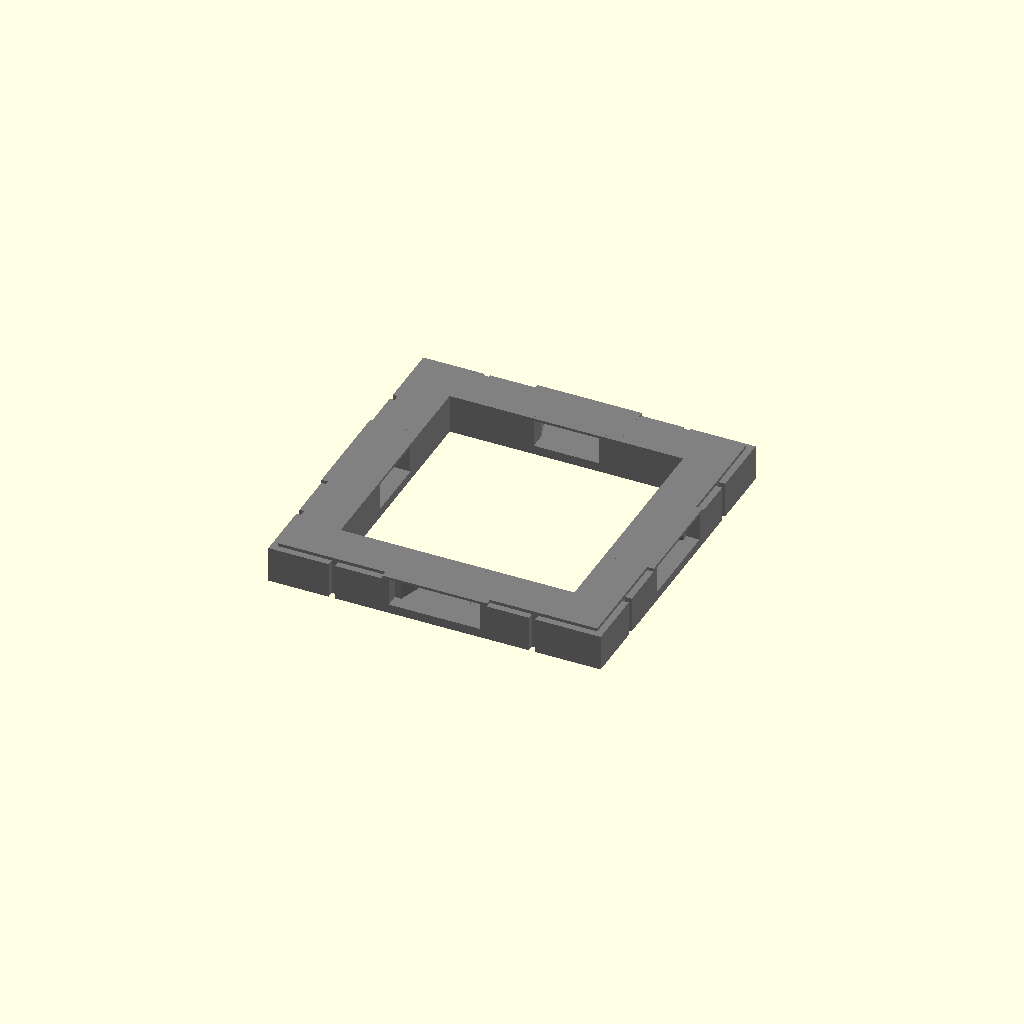
Cell 1: the model at its default parameters.
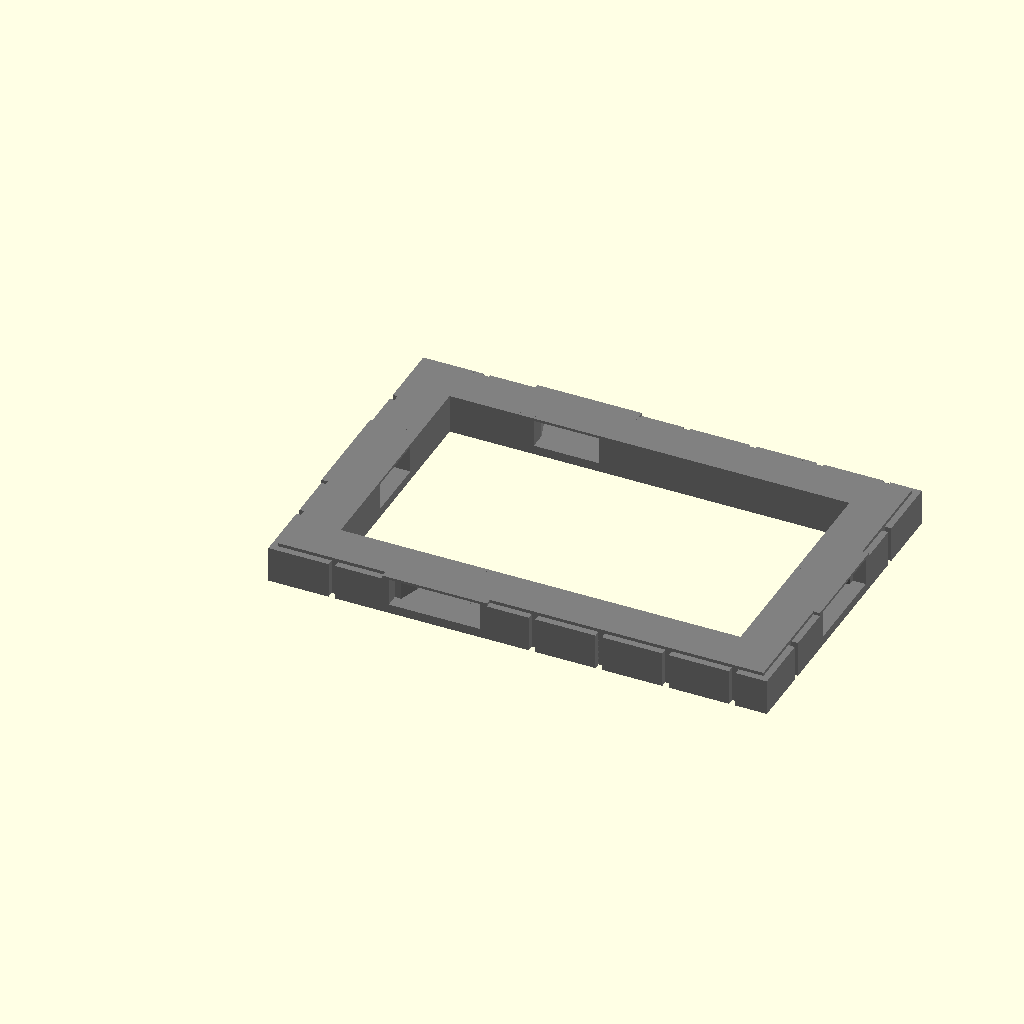
Cell 2: the same model with x = 3.
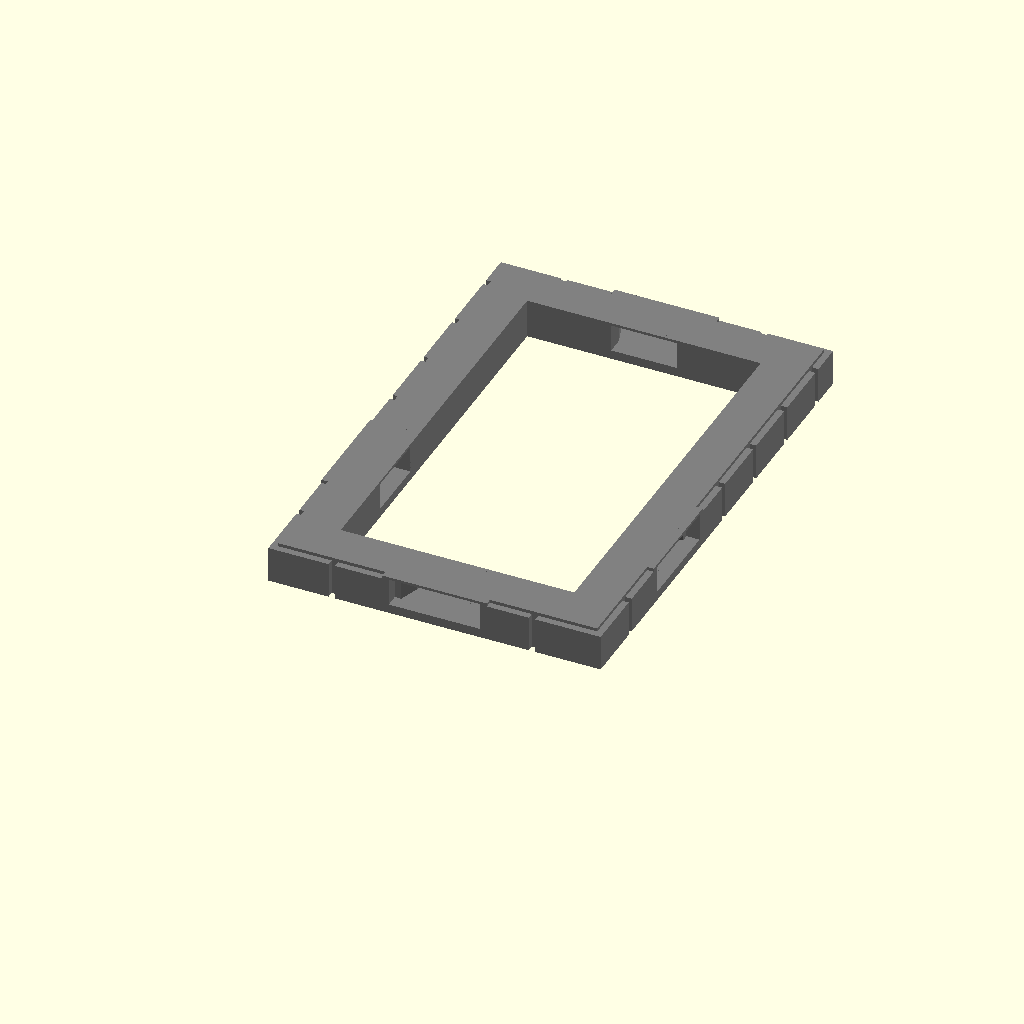
Cell 3 — y set to 3, the other parameters unchanged.
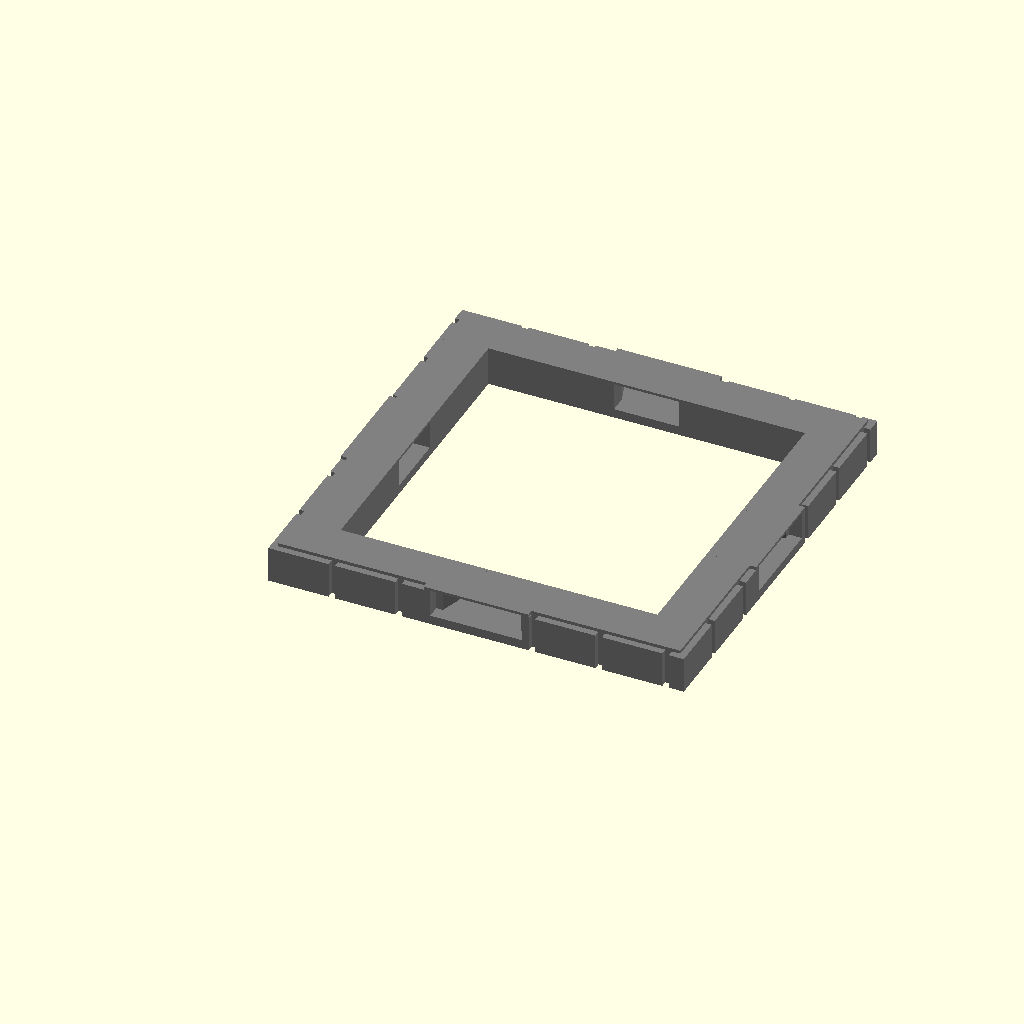
Cell 4 — square_basis set to 31.75, the other parameters unchanged.
All cells are drawn from one camera (rotation 55°, 0°, 25°, orthographic, colour scheme Cornfield), so only the parameter changes between them.
OpenSCAD source file openlock/cut_stone_openlock_base.scad:
/* [Base Tile Size] */
x = 2; //[1,2,3,4,5,6]
y = 2; //[1,2,3,4,5,6]

/* [Square Basis] */
// What is the size in mm of a square?
square_basis = 25.4; // [25:Dwarven Forge/Hirstarts, 25.4:OpenLOCK, 31.75:Wyloch]

/*
 * Openlock connection bay
 */

module openlock_chamber(buffer=0) {
    translate([-buffer,-7,1.4]) cube([2+buffer,7*2,4.2]);
    hull() {
        translate([0,-6,1.4]) cube([2,6*2,4.2]);
        translate([3+0.01,-5,1.4]) cube([2,5*2,4.2]);
    }
    translate([5,-5,1.4]) cube([4,5*2,4.2]);
}

module openlock_supports(buffer=0) {
    translate([0-buffer*2,-0.5,1.4-buffer]) cube([10+buffer*2,1,4.2+buffer*2]);
}

module openlock_negative() {
    difference() {
        openlock_chamber(1);
        //openlock_supports(1);
    }
}

module fs_magnet_base(x,y,square_basis) {
    glue_pad = 16;
    glue_pad_buffer = 1;
    
    intx = x > 2 ? 2 : x;
    inty = y > 2 ? 2 : y;
    difference() {
        union() {
            translate([0,0,0]) difference() {
                stone_base(x,y,square_basis);
                translate([6.55,6.55,0]) translate([1,1,-1]) cube([square_basis*x-15.1,square_basis*y-15.1,8]);
            }
            translate([intx/2*square_basis-glue_pad/2,+1-glue_pad_buffer,0]) cube([glue_pad,6+glue_pad_buffer,6]); 
            translate([intx/2*square_basis-glue_pad/2,y*square_basis-7,0]) cube([glue_pad,6+glue_pad_buffer,6]); 
            if (x > 3) {
                translate([3*square_basis-glue_pad/2,+1-glue_pad_buffer,0]) cube([glue_pad,6+glue_pad_buffer,6]); 
                translate([3*square_basis-glue_pad/2,y*square_basis-7,0]) cube([glue_pad,6+glue_pad_buffer,6]); 
            }
                translate([+1-glue_pad_buffer,inty/2*square_basis-glue_pad/2,0]) cube([6+glue_pad_buffer,glue_pad,6]); 
                translate([x*square_basis-7,inty/2*square_basis-glue_pad/2,0]) cube([6+glue_pad_buffer,glue_pad,6]); 
            if (y > 3) {
                translate([+1-glue_pad_buffer,3*square_basis-glue_pad/2,0]) cube([6+glue_pad_buffer,glue_pad,6]); 
                translate([x*square_basis-7,3*square_basis-glue_pad/2,0]) cube([6+glue_pad_buffer,glue_pad,6]); 
            }
        }

        translate([square_basis*intx/2,0,0]) rotate([0,0,90]) openlock_negative();
        translate([square_basis*intx/2,square_basis*y,0]) rotate([0,0,-90]) openlock_negative();
        if (x > 3) {
            translate([square_basis*3,0,0]) rotate([0,0,90]) openlock_negative();
            translate([square_basis*3,square_basis*y,0]) rotate([0,0,-90]) openlock_negative();
        }

        translate([0,square_basis*inty/2,0]) openlock_negative();
        translate([square_basis*x,square_basis*inty/2,0]) rotate([0,0,180]) openlock_negative();
        if (y > 3) {
            translate([0,square_basis*3,0]) openlock_negative();
            translate([square_basis*x,square_basis*3,0]) rotate([0,0,180]) openlock_negative();
        }
    }
}

module stone_base(x,y,square_basis) {
    length = square_basis*x;
    width = square_basis*y;
    xblocks = floor(length / 10.2);
    yblocks = floor(width / 10.2);
    
    intersection() {
        union() {
            for (i = [0:xblocks]) {
                for (j = [0:yblocks]) {
                    if (i == 0 || j == 0 || i == xblocks || j == yblocks) {
                        translate([i*10.2,j*10.2,0]) cube([9.2 + (i==xblocks ? 10.2 : 0),9.2 + (j==yblocks ? 10.2 : 0),5.5]);
                    }
                }
            }
        }
        cube([length, width, 6]);
    }
    translate([1,1,0]) cube([length-2, width-2, 6]);
}

color("Grey") fs_magnet_base(x,y,square_basis);
Parameter table extracted from the source (name, type, default, range or options):
x: number, default 2, options 1, 2, 3, 4, 5, 6
y: number, default 2, options 1, 2, 3, 4, 5, 6
square_basis: number, default 25.4, options 25, 25.4, 31.75
